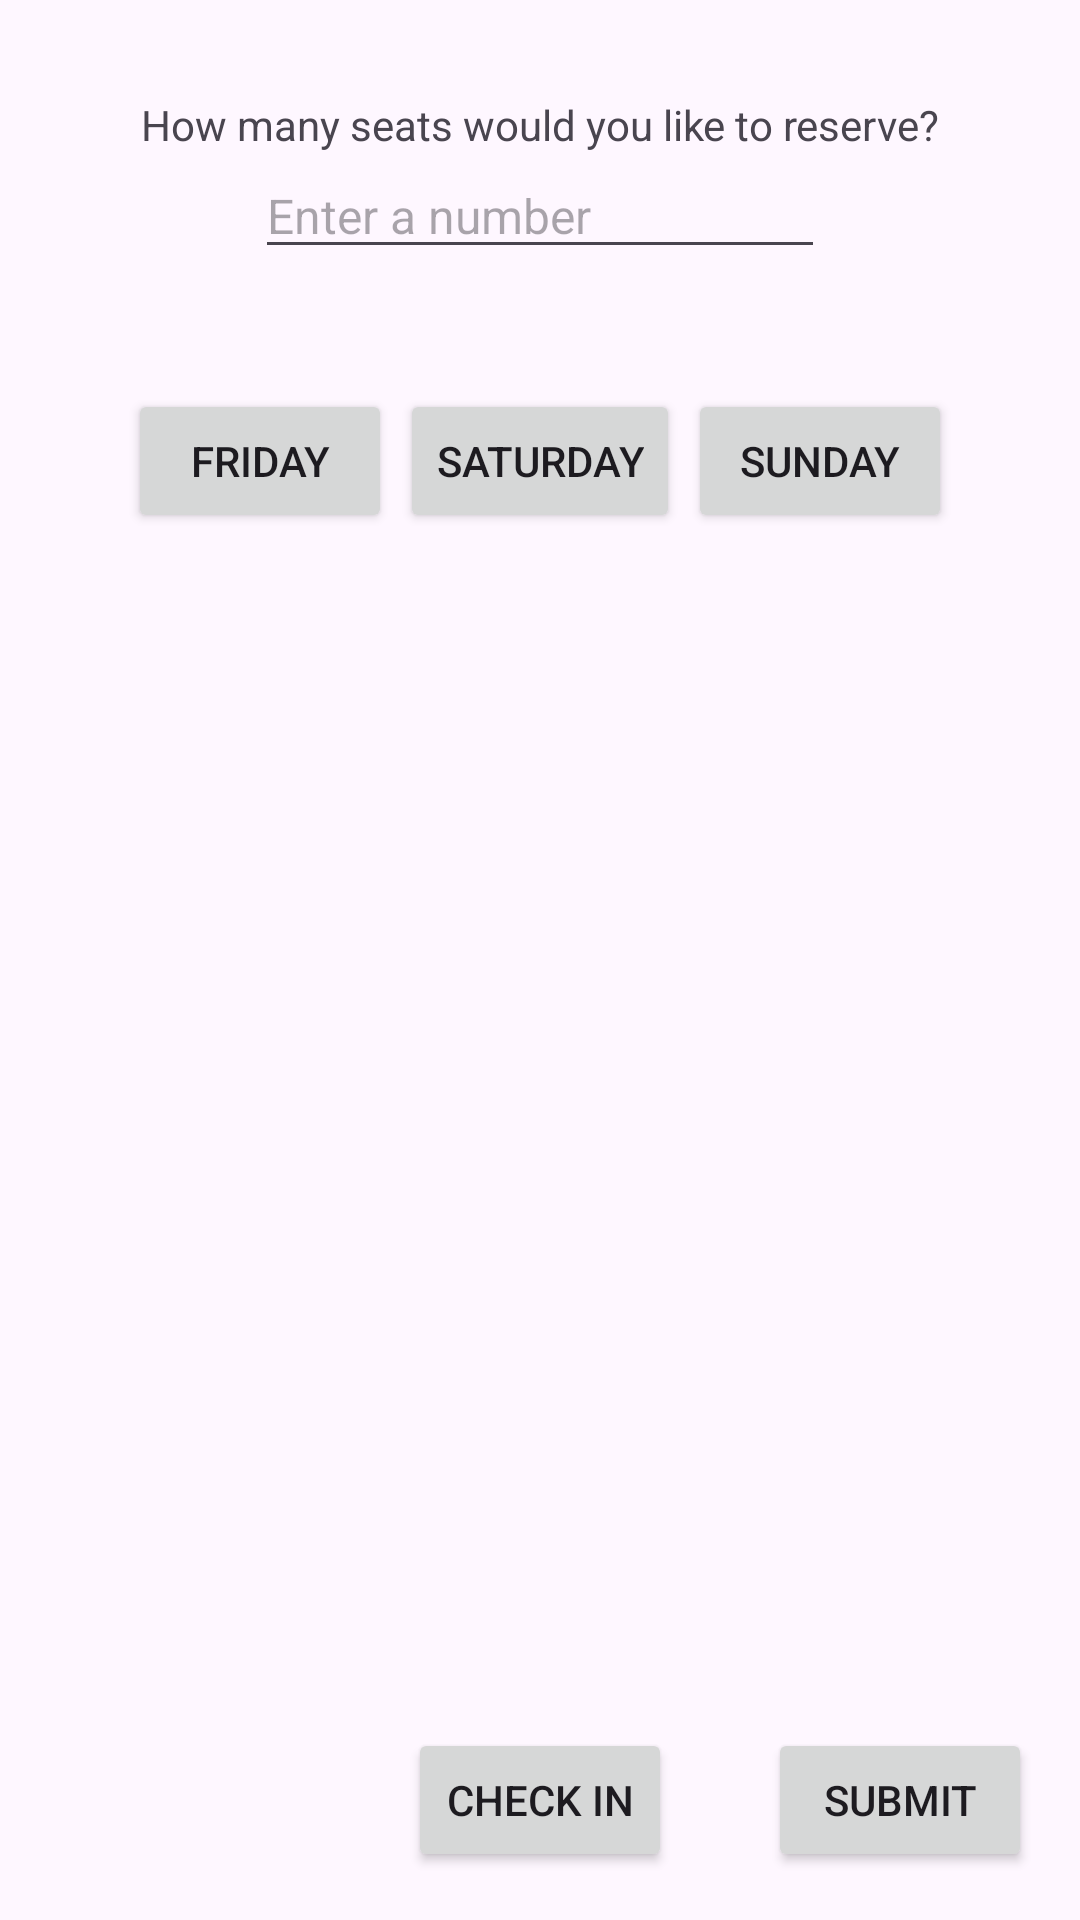

Android layout source for this screen:
<!-- AndroidManifest.xml: application theme Base.Theme.Reserver -->
<!-- res/layout/fragment_reserve.xml -->
<androidx.constraintlayout.widget.ConstraintLayout xmlns:android="http://schemas.android.com/apk/res/android"
        xmlns:app="http://schemas.android.com/apk/res-auto"
        android:id="@+id/linearLayout"
        android:layout_width="match_parent"
        android:layout_height="match_parent">

    <TextView
            android:id="@+id/tv_seat_count_prompt"
            android:layout_width="wrap_content"
            android:layout_height="wrap_content"
            android:layout_marginTop="32dp"
            android:text="@string/seat_count_prompt"
            android:textSize="14sp"
            app:layout_constraintEnd_toEndOf="parent"
            app:layout_constraintStart_toStartOf="parent"
            app:layout_constraintTop_toTopOf="parent" />

    <EditText
            android:id="@+id/etv_seating_count_input"
            android:layout_width="wrap_content"
            android:layout_height="wrap_content"
            android:autofillHints=""
            android:ems="10"
            android:hint="@string/seat_count_input_hint"
            android:inputType="number"
            android:textSize="16sp"
            app:layout_constraintEnd_toEndOf="@+id/tv_seat_count_prompt"
            app:layout_constraintStart_toStartOf="@+id/tv_seat_count_prompt"
            app:layout_constraintTop_toBottomOf="@+id/tv_seat_count_prompt" />

    <TextView
            android:id="@+id/tv_feedback_msg"
            android:layout_width="wrap_content"
            android:layout_height="wrap_content"
            android:minHeight="40dp"
            android:text="@string/empty_string"
            android:visibility="invisible"
            app:layout_constraintEnd_toEndOf="@id/etv_seating_count_input"
            app:layout_constraintStart_toStartOf="@id/etv_seating_count_input"
            app:layout_constraintTop_toBottomOf="@+id/etv_seating_count_input" />

    
    <Button
            android:id="@+id/btn_fri"
            android:layout_width="wrap_content"
            android:layout_height="wrap_content"
            android:layout_marginStart="40dp"
            android:text="@string/friday"
            app:layout_constraintEnd_toStartOf="@id/btn_sat"
            app:layout_constraintStart_toStartOf="parent"
            app:layout_constraintTop_toBottomOf="@+id/tv_feedback_msg" />

    <Button
            android:id="@+id/btn_sat"
            android:layout_width="wrap_content"
            android:layout_height="wrap_content"
            android:text="@string/saturday"
            app:layout_constraintEnd_toStartOf="@id/btn_sun"
            app:layout_constraintStart_toEndOf="@+id/btn_fri"
            app:layout_constraintTop_toTopOf="@+id/btn_fri" />

    <Button
            android:id="@+id/btn_sun"
            android:layout_width="wrap_content"
            android:layout_height="wrap_content"
            android:layout_marginEnd="40dp"
            android:text="@string/sunday"
            app:layout_constraintEnd_toEndOf="parent"
            app:layout_constraintStart_toEndOf="@+id/btn_sat"
            app:layout_constraintTop_toTopOf="@+id/btn_sat" />

    
    <androidx.recyclerview.widget.RecyclerView
            android:id="@+id/rv_time_slots"
            android:layout_width="0dp"
            android:layout_height="wrap_content"
            app:layoutManager="androidx.recyclerview.widget.GridLayoutManager"
            app:layout_constraintEnd_toEndOf="parent"
            app:layout_constraintStart_toStartOf="parent"
            app:layout_constraintTop_toBottomOf="@+id/btn_fri"
            app:layout_constraintBottom_toTopOf="@+id/btn_submit"
            app:spanCount="2" />

    
    <Button
            android:id="@+id/btn_submit"
            android:layout_width="wrap_content"
            android:layout_height="wrap_content"
            android:layout_marginEnd="16dp"
            android:layout_marginBottom="16dp"
            android:text="@string/submit"
            app:layout_constraintBottom_toBottomOf="parent"
            app:layout_constraintEnd_toEndOf="parent" />

    <Button
            android:id="@+id/btn_check_in_fragment"
            android:layout_width="wrap_content"
            android:layout_height="wrap_content"
            android:layout_marginEnd="32dp"
            android:text="@string/check_in"
            app:layout_constraintEnd_toStartOf="@+id/btn_submit"
            app:layout_constraintTop_toTopOf="@+id/btn_submit" />
</androidx.constraintlayout.widget.ConstraintLayout>
<!-- resources referenced by this layout -->
<resources>
  <string name="check_in">CHECK IN</string>
  <string name="empty_string"> </string>
  <string name="friday">Friday</string>
  <string name="saturday">Saturday</string>
  <string name="seat_count_input_hint">Enter a number</string>
  <string name="seat_count_prompt">How many seats would you like to reserve?</string>
  <string name="submit">Submit</string>
  <string name="sunday">Sunday</string>
  <style name="Base.Theme.Reserver" parent="Theme.Material3.DayNight.NoActionBar">
          
          <item name="colorPrimary">#5A9F5B</item>
          <item name="colorPrimaryVariant">#3700B3</item>
  
          
          <item name="colorSecondary">#03DAC6</item>
  
          
          <item name="backgroundColor">#FFFFFF</item>
          <item name="colorSurface">#F5F5F5</item>
  
          
          <item name="colorError">#B00020</item>
  
          
          <item name="colorOnPrimary">#FFFFFF</item>
          <item name="colorOnSecondary">#000000</item>
          <item name="colorOnBackground">#000000</item>
          <item name="colorOnSurface">#000000</item>
          <item name="colorOnError">#FFFFFF</item>
      </style>
</resources>
